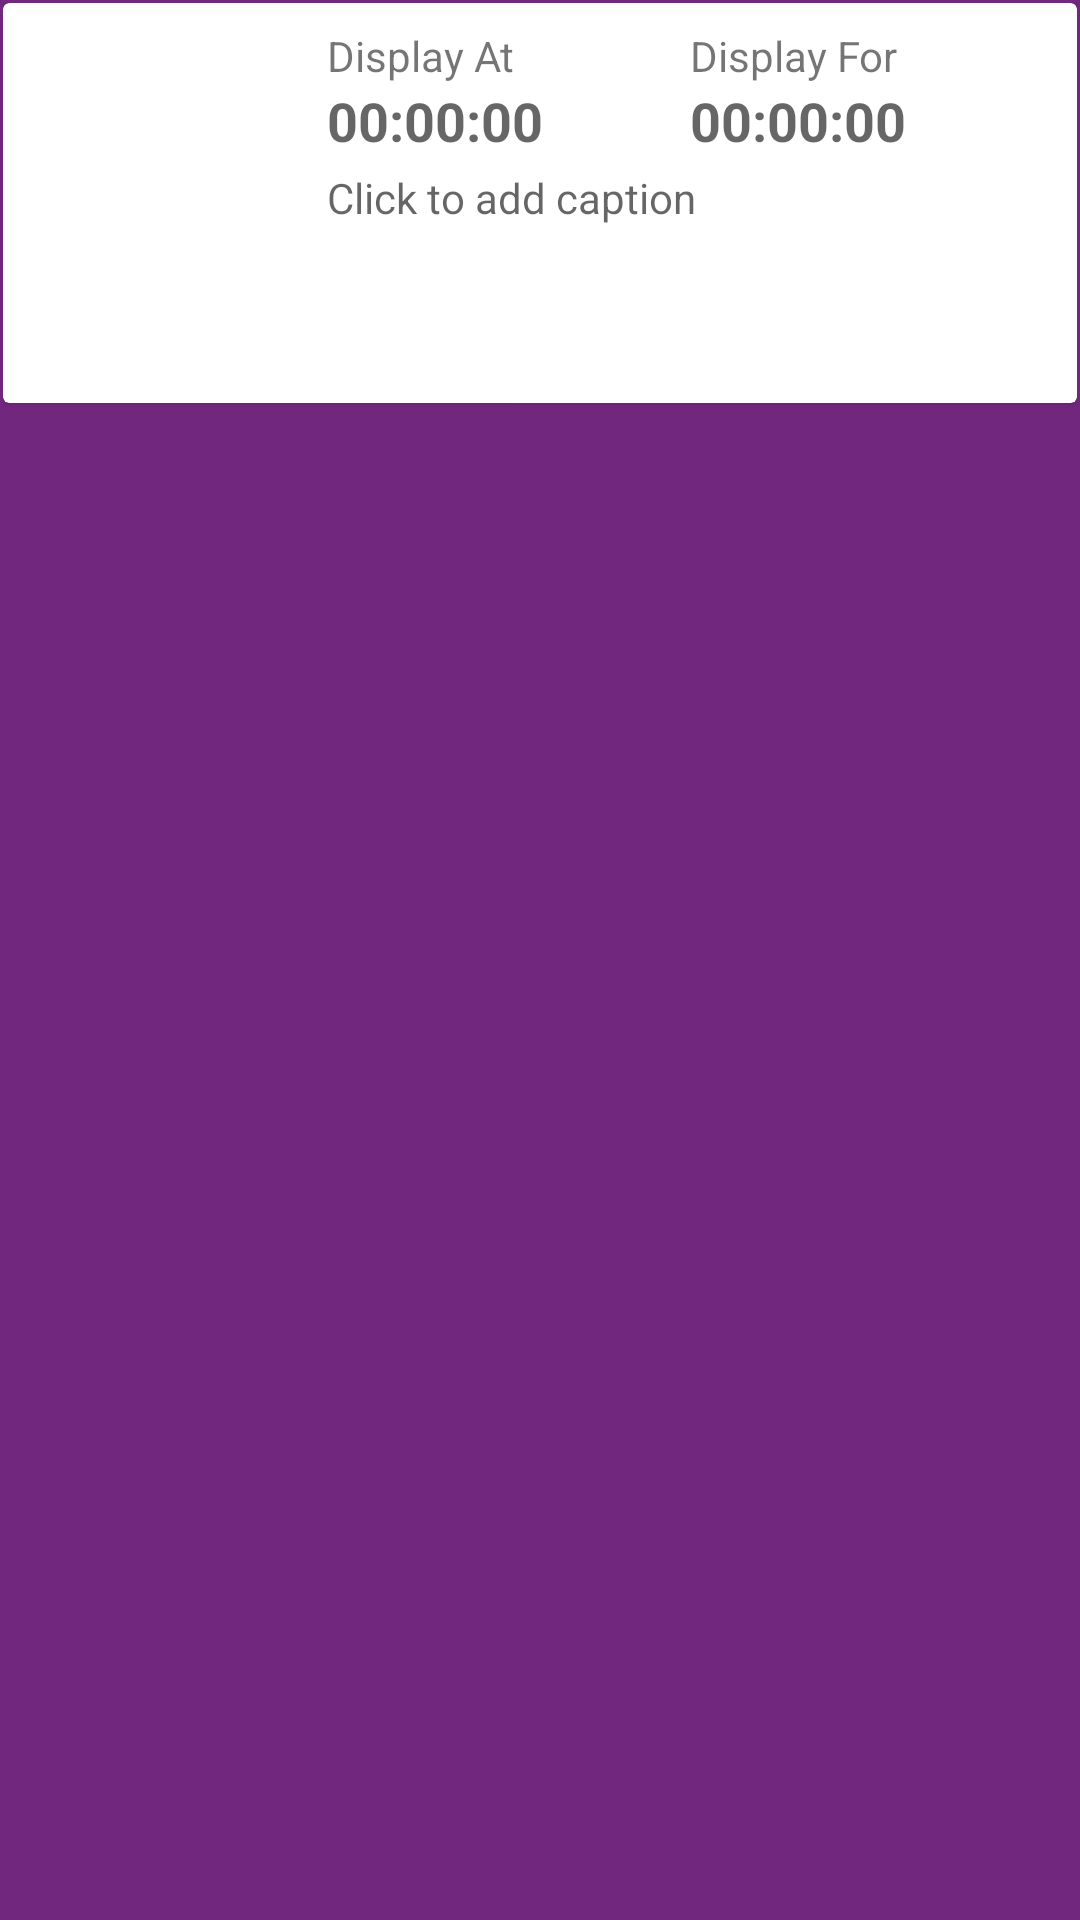

Here is an Android app screen rendered from its layout file. Give the layout XML and the strings, colors and styles it references.
<!-- AndroidManifest.xml: application theme AppTheme -->
<!-- res/layout/manage_image_listitem.xml -->
<?xml version="1.0" encoding="utf-8"?>
<LinearLayout
    android:orientation="vertical"
    android:id="@+id/imageItemLayout"
    xmlns:android="http://schemas.android.com/apk/res/android"
    android:layout_width="match_parent"
    android:layout_height="wrap_content"
    android:layout_margin="4dp"
    android:background="?attr/ThemeColor"
    android:padding="1dp"
    xmlns:app="http://schemas.android.com/apk/res-auto">

    <androidx.cardview.widget.CardView
        app:cardElevation="1dp"
        android:layout_width="match_parent"
        android:layout_height="wrap_content">

        <LinearLayout
            android:id="@+id/recItemLayout"
            android:layout_width="match_parent"
            android:layout_height="wrap_content"
            android:padding="4dp"
            android:orientation="horizontal">

            <LinearLayout
                android:layout_width="match_parent"
                android:layout_weight="2.5"
                android:layout_margin="4dp"
                android:layout_height="match_parent"
                android:orientation="vertical">

                <ImageView
                    android:id="@+id/imageItem"
                    android:layout_width="match_parent"
                    android:layout_height="117dp"
                    android:layout_marginTop="4dp"
                    android:layout_weight="1" />

            </LinearLayout>

            <LinearLayout
                android:layout_width="match_parent"
                android:layout_height="wrap_content"
                android:layout_weight="1"
                android:layout_margin="4dp"
                android:orientation="vertical">

                <LinearLayout
                    android:layout_width="match_parent"
                    android:layout_height="wrap_content"
                    android:orientation="horizontal">

                    <LinearLayout
                        android:layout_width="match_parent"
                        android:layout_height="wrap_content"
                        android:layout_weight="1"
                        android:orientation="vertical">

                        <TextView
                            android:layout_width="match_parent"
                            android:layout_height="wrap_content"
                            android:layout_weight="1"
                            android:id="@+id/lablDisIndex"
                            android:text="Display At"
                            android:textAppearance="@style/TextAppearance.AppCompat.Small"/>

                        <TextView
                            android:id="@+id/imageDisplayIndex"
                            android:layout_width="match_parent"
                            android:layout_height="wrap_content"
                            android:layout_weight="1"
                            android:textStyle="bold"
                            android:text="00:00:00"
                            android:textAppearance="@style/TextAppearance.AppCompat.Medium"/>

                    </LinearLayout>

                    <LinearLayout
                        android:layout_width="match_parent"
                        android:layout_height="wrap_content"
                        android:layout_weight="1"
                        android:orientation="vertical">

                        <TextView
                            android:layout_width="match_parent"
                            android:layout_height="wrap_content"
                            android:layout_weight="1"
                            android:id="@+id/labldisFor"
                            android:text="Display For"
                            android:textAppearance="@style/TextAppearance.AppCompat.Small"/>


                        <TextView
                            android:id="@+id/imageDisplayFor"
                            android:layout_width="match_parent"
                            android:layout_height="wrap_content"
                            android:layout_weight="1"
                            android:textStyle="bold"
                            android:text="00:00:00"
                            android:textAppearance="@style/TextAppearance.AppCompat.Medium"/>

                    </LinearLayout>

                </LinearLayout>

                <TextView
                    android:id="@+id/imageCaption"
                    android:layout_width="match_parent"
                    android:layout_height="70dp"
                    android:layout_marginTop="4dp"
                    android:hint="Click to add caption"/>

            </LinearLayout>

        </LinearLayout>

    </androidx.cardview.widget.CardView>
    <LinearLayout
        android:layout_width="match_parent"
        android:layout_height="wrap_content"
        android:orientation="horizontal"
        android:layout_gravity="center_horizontal">
        <Button
            android:id="@+id/btndelete"
            android:visibility="gone"
            android:layout_weight="1"
            android:layout_width="wrap_content"
            android:layout_height="wrap_content"
            android:text="Delete"/>
        <Button
            android:id="@+id/btnthum"
            android:visibility="gone"
            android:layout_weight="1"
            android:layout_width="wrap_content"
            android:layout_height="wrap_content"
            android:text="SET AS THUMBNAIL"/>
    </LinearLayout>


</LinearLayout>
<!-- resources referenced by this layout -->
<resources>
  <style name="AppTheme" parent="Theme.AppCompat.Light.DarkActionBar">
  
          <item name="ThemeColor">@color/ThemeColor</item>
  
  
          
          <item name="colorPrimary">@color/ThemeColor</item>
          <item name="colorPrimaryDark">@color/ThemeColorLight</item>
          <item name="colorAccent">@color/ThemeColor</item>
          <item name="buttonStyle">@style/customButtonStyle</item>
          <item name="editTextStyle">@style/customEditTextStyle</item>
  
          <item name="actionMenuTextColor">@android:color/white</item>
  
      </style>
  <color name="ThemeColor">#72277F</color>
  <color name="ThemeColorLight">#A872277F</color>
  <style name="customButtonStyle" parent="Widget.AppCompat.Button">
          <item name="android:textColor">@android:color/white</item>
          <item name="android:background">@drawable/button_bg</item>
      </style>
  <style name="customEditTextStyle" parent="Widget.AppCompat.EditText">
          <item name="android:background">@drawable/edittext_bg</item>
          <item name="android:textColor">@color/ThemeColor</item>
          <item name="android:padding">6dp</item>
          <item name="android:layout_margin">4dp</item>
      </style>
  <!-- drawable button_bg (drawable) -->
  <?xml version="1.0" encoding="utf-8"?>
  <shape xmlns:android="http://schemas.android.com/apk/res/android"
      android:shape="rectangle">
      <stroke android:color="@color/ThemeColor" android:width="1dp"/>
      <corners android:radius="5dp"/>
      <solid android:color="@color/ThemeColor"/>
  
  </shape>
  <!-- drawable edittext_bg (drawable) -->
  <?xml version="1.0" encoding="utf-8"?>
  <shape xmlns:android="http://schemas.android.com/apk/res/android"
      android:shape="rectangle">
      <stroke android:color="@color/ThemeColor" android:width="1dp"/>
      <corners android:radius="3dp"/>
  
  </shape>
</resources>
